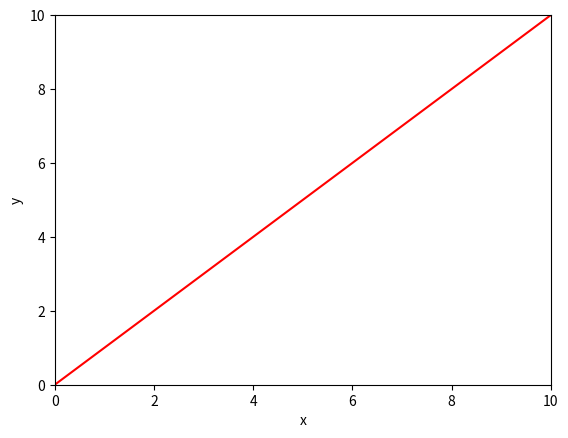
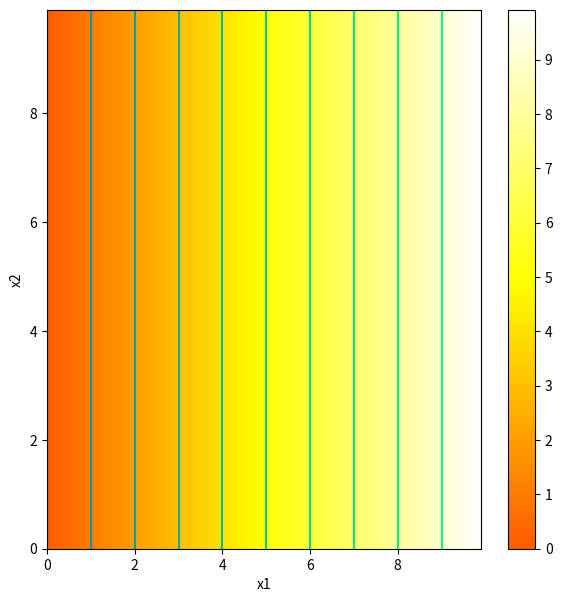
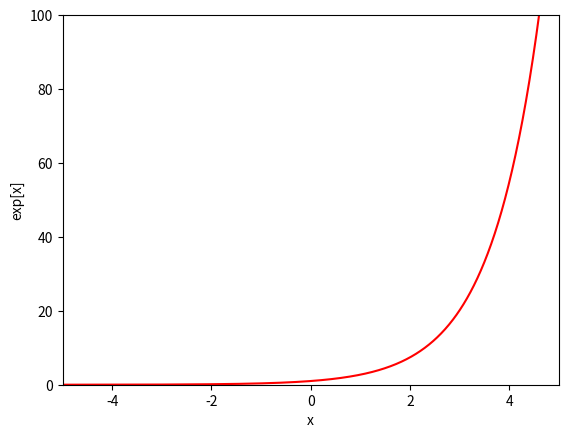
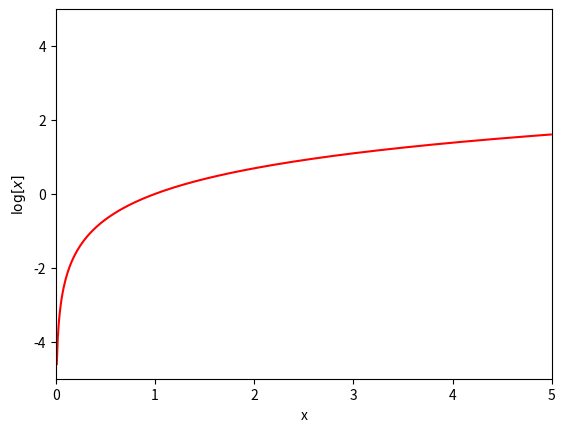

Here is the Python script that generated these plots, in order:
# Imports math library
import numpy as np
# Imports plotting library
import matplotlib.pyplot as plt

# Define a linear function with just one input, x
def linear_function_1D(x,beta,omega):
  # TODO -- replace the code line below with formula for 1D linear equation
  y = x

  return y

# 1次元線形関数をプロット

# 0から10まで0.01刻みでx値の配列を定義
# https://numpy.org/doc/stable/reference/generated/numpy.arange.html
x = np.arange(0.0,10.0, 0.01)
# 上で記述した関数を使ってyを計算
beta = 0.0; omega = 1.0

y = linear_function_1D(x,beta,omega)

# この関数をプロット
fig, ax = plt.subplots()
ax.plot(x,y,'r-')
ax.set_ylim([0,10]);ax.set_xlim([0,10])
ax.set_xlabel('x'); ax.set_ylabel('y')
plt.show()

# TODO -- betaとomegaの値を変更して実験し、
# それらが何をするかを理解しましょう。y軸をy=10で交差し、
# x軸をx=5で交差する線を作ってみてください

# 2次元関数を描画するコード -- 何が起こっているか理解するために読んでください。変更する必要はありません
def draw_2D_function(x1_mesh, x2_mesh, y):
    fig, ax = plt.subplots()
    fig.set_size_inches(7,7)
    pos = ax.contourf(x1_mesh, x2_mesh, y, levels=256 ,cmap = 'hot', vmin=-10,vmax=10.0)
    fig.colorbar(pos, ax=ax)
    ax.set_xlabel('x1');ax.set_ylabel('x2')
    levels = np.arange(-10,10,1.0)
    ax.contour(x1_mesh, x2_mesh, y, levels, cmap='winter')
    plt.show()

# Define a linear function with two inputs, x1 and x2
def linear_function_2D(x1,x2,beta,omega1,omega2):
  # TODO -- replace the code line below with formula for 2D linear equation
  y = x1

  return y

# 2次元関数をプロット

# xとyの点の2次元配列を作成
x1 = np.arange(0.0, 10.0, 0.1)
x2 = np.arange(0.0, 10.0, 0.1)
x1,x2 = np.meshgrid(x1,x2)  # https://www.geeksforgeeks.org/numpy-meshgrid-function/

# omega1、omega2の値に対して2次元関数を計算
beta = 0.0; omega1 = 1.0; omega2 = -0.5
y  = linear_function_2D(x1,x2,beta, omega1, omega2)

# 関数を描画
# 色はy値を表します（明るい = 高い値）
# 黒 = -10以下、白 = +10以上
# 0 = 中間のオレンジ
# 線は値が等しい等高線です
draw_2D_function(x1,x2,y)

# TODO
# omega_1をゼロに設定した場合、このプロットがどのように見えるか予測してください
# コードを変更して、正しいか確認してください。

# TODO
# omega_2をゼロに設定した場合、このプロットがどのように見えるか予測してください
# コードを変更して、正しいか確認してください。

# TODO
# betaを-5に設定した場合、このプロットがどのように見えるか予測してください
# コードを変更して、正しいか確認してください


# Define a linear function with three inputs, x1, x2, and x_3
def linear_function_3D(x1,x2,x3,beta,omega1,omega2,omega3):
  # TODO -- replace the code below with formula for a single 3D linear equation
  y = x1

  return y

# Define the parameters
beta1 = 0.5; beta2 = 0.2
omega11 =  -1.0 ; omega12 = 0.4; omega13 = -0.3
omega21 =  0.1  ; omega22 = 0.1; omega23 = 1.2

# Define the inputs
x1 = 4 ; x2 =-1; x3 = 2

# Compute using the individual equations
y1 = linear_function_3D(x1,x2,x3,beta1,omega11,omega12,omega13)
y2 = linear_function_3D(x1,x2,x3,beta2,omega21,omega22,omega23)
print("Individual equations")
print('y1 = %3.3f\ny2 = %3.3f'%((y1,y2)))

# Define vectors and matrices
beta_vec = np.array([[beta1],[beta2]])
omega_mat = np.array([[omega11,omega12,omega13],[omega21,omega22,omega23]])
x_vec = np.array([[x1], [x2], [x3]])

# Compute with vector/matrix form
y_vec = beta_vec+np.matmul(omega_mat, x_vec)
print("Matrix/vector form")
print('y1= %3.3f\ny2 = %3.3f'%((y_vec[0][0],y_vec[1][0])))


# 指数関数を描画

# -5から5まで0.01刻みでx値の配列を定義
x = np.arange(-5.0,5.0, 0.01)
y = np.exp(x) ;

# この関数をプロット
fig, ax = plt.subplots()
ax.plot(x,y,'r-')
ax.set_ylim([0,100]);ax.set_xlim([-5,5])
ax.set_xlabel('x'); ax.set_ylabel('exp[x]')
plt.show()

# 対数関数を描画

# -5から5まで0.01刻みでx値の配列を定義
x = np.arange(0.01,5.0, 0.01)
y = np.log(x) ;

# この関数をプロット
fig, ax = plt.subplots()
ax.plot(x,y,'r-')
ax.set_ylim([-5,5]);ax.set_xlim([0,5])
ax.set_xlabel('x'); ax.set_ylabel('$\log[x]$')
plt.show()